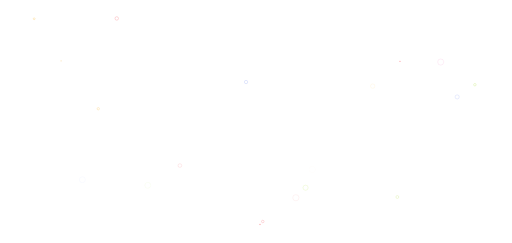
t = 0.00 s
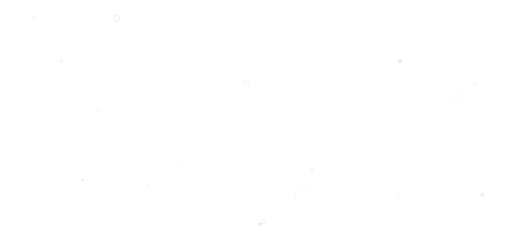
t = 1.67 s
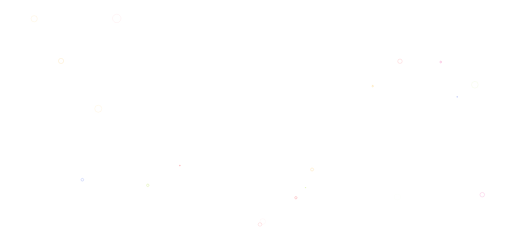
t = 3.33 s
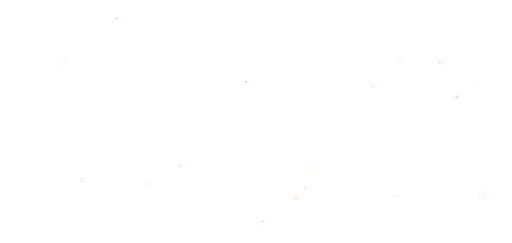
t = 5.00 s

The animated SVG that drew these frames (rendered in a browser with its animation timeline set to each time). Animation: 40 SMIL elements (animate=40); one cycle of 6.67 s, repeats indefinitely.

<?xml version="1.0" encoding="utf-8"?>
<svg xmlns="http://www.w3.org/2000/svg" xmlns:xlink="http://www.w3.org/1999/xlink" style="margin: auto; background: rgb(255, 255, 255); display: block; z-index: 1; position: relative; shape-rendering: auto;" width="1920" height="912" preserveAspectRatio="xMidYMid" viewBox="0 0 1920 912">
<g transform="translate(960,456) scale(1,1) translate(-960,-456)"><circle cx="1809.2490070430372" cy="730.7283877078032" r="17.080095546551387" fill="none" stroke="#eb2f96" stroke-width="1">
  <animate attributeName="r" repeatCount="indefinite" dur="6.666666666666666s" values="0;17.080095546551387" begin="0s"></animate>
  <animate attributeName="opacity" repeatCount="indefinite" dur="6.666666666666666s" values="1;0" begin="0s"></animate>
</circle><circle cx="228.32607774043083" cy="228.7660245586519" r="17.907186786942805" fill="none" stroke="#faad14" stroke-width="1">
  <animate attributeName="r" repeatCount="indefinite" dur="6.666666666666666s" values="0;17.907186786942805" begin="-0.3333333333333333s"></animate>
  <animate attributeName="opacity" repeatCount="indefinite" dur="6.666666666666666s" values="1;0" begin="-0.3333333333333333s"></animate>
</circle><circle cx="1500.3475809437314" cy="229.99456527898772" r="13.865289145544056" fill="none" stroke="#f5222d" stroke-width="1">
  <animate attributeName="r" repeatCount="indefinite" dur="6.666666666666666s" values="0;13.865289145544056" begin="-0.6666666666666666s"></animate>
  <animate attributeName="opacity" repeatCount="indefinite" dur="6.666666666666666s" values="1;0" begin="-0.6666666666666666s"></animate>
</circle><circle cx="975.0141484164095" cy="842.2004763080399" r="10.523050386277841" fill="none" stroke="#f5222d" stroke-width="1">
  <animate attributeName="r" repeatCount="indefinite" dur="6.666666666666666s" values="0;10.523050386277841" begin="-1s"></animate>
  <animate attributeName="opacity" repeatCount="indefinite" dur="6.666666666666666s" values="1;0" begin="-1s"></animate>
</circle><circle cx="127.53277482606387" cy="70.38233980923042" r="16.740151269424413" fill="none" stroke="#faad14" stroke-width="1">
  <animate attributeName="r" repeatCount="indefinite" dur="6.666666666666666s" values="0;16.740151269424413" begin="-1.3333333333333333s"></animate>
  <animate attributeName="opacity" repeatCount="indefinite" dur="6.666666666666666s" values="1;0" begin="-1.3333333333333333s"></animate>
</circle><circle cx="368.1064583072181" cy="408.14783835905" r="17.549271099822064" fill="none" stroke="#faad14" stroke-width="1">
  <animate attributeName="r" repeatCount="indefinite" dur="6.666666666666666s" values="0;17.549271099822064" begin="-1.6666666666666665s"></animate>
  <animate attributeName="opacity" repeatCount="indefinite" dur="6.666666666666666s" values="1;0" begin="-1.6666666666666665s"></animate>
</circle><circle cx="1781.467061197041" cy="317.986006159867" r="15.627231883271966" fill="none" stroke="#a0d911" stroke-width="1">
  <animate attributeName="r" repeatCount="indefinite" dur="6.666666666666666s" values="0;15.627231883271966" begin="-2s"></animate>
  <animate attributeName="opacity" repeatCount="indefinite" dur="6.666666666666666s" values="1;0" begin="-2s"></animate>
</circle><circle cx="437.4248624716652" cy="69.15957489011559" r="18.69081606946495" fill="none" stroke="#f5222d" stroke-width="1">
  <animate attributeName="r" repeatCount="indefinite" dur="6.666666666666666s" values="0;18.69081606946495" begin="-2.333333333333333s"></animate>
  <animate attributeName="opacity" repeatCount="indefinite" dur="6.666666666666666s" values="1;0" begin="-2.333333333333333s"></animate>
</circle><circle cx="985.3853863271542" cy="831.3605026535555" r="11.770743557791242" fill="none" stroke="#f5222d" stroke-width="1">
  <animate attributeName="r" repeatCount="indefinite" dur="6.666666666666666s" values="0;11.770743557791242" begin="-2.6666666666666665s"></animate>
  <animate attributeName="opacity" repeatCount="indefinite" dur="6.666666666666666s" values="1;0" begin="-2.6666666666666665s"></animate>
</circle><circle cx="1490.387196165983" cy="739.424898074424" r="12.017932112177398" fill="none" stroke="#a0d911" stroke-width="1">
  <animate attributeName="r" repeatCount="indefinite" dur="6.666666666666666s" values="0;12.017932112177398" begin="-2.9999999999999996s"></animate>
  <animate attributeName="opacity" repeatCount="indefinite" dur="6.666666666666666s" values="1;0" begin="-2.9999999999999996s"></animate>
</circle><circle cx="922.680466050656" cy="307.843497227962" r="12.532161974247192" fill="none" stroke="#2f54eb" stroke-width="1">
  <animate attributeName="r" repeatCount="indefinite" dur="6.666666666666666s" values="0;12.532161974247192" begin="-3.333333333333333s"></animate>
  <animate attributeName="opacity" repeatCount="indefinite" dur="6.666666666666666s" values="1;0" begin="-3.333333333333333s"></animate>
</circle><circle cx="1145.9996840066324" cy="704.4094627110367" r="17.45973695091802" fill="none" stroke="#a0d911" stroke-width="1">
  <animate attributeName="r" repeatCount="indefinite" dur="6.666666666666666s" values="0;17.45973695091802" begin="-3.6666666666666665s"></animate>
  <animate attributeName="opacity" repeatCount="indefinite" dur="6.666666666666666s" values="1;0" begin="-3.6666666666666665s"></animate>
</circle><circle cx="1715.0058129147485" cy="363.7502963148033" r="12.822264157577504" fill="none" stroke="#2f54eb" stroke-width="1">
  <animate attributeName="r" repeatCount="indefinite" dur="6.666666666666666s" values="0;12.822264157577504" begin="-4s"></animate>
  <animate attributeName="opacity" repeatCount="indefinite" dur="6.666666666666666s" values="1;0" begin="-4s"></animate>
</circle><circle cx="674.3821921383833" cy="621.3748016844686" r="10.647636608622772" fill="none" stroke="#f5222d" stroke-width="1">
  <animate attributeName="r" repeatCount="indefinite" dur="6.666666666666666s" values="0;10.647636608622772" begin="-4.333333333333333s"></animate>
  <animate attributeName="opacity" repeatCount="indefinite" dur="6.666666666666666s" values="1;0" begin="-4.333333333333333s"></animate>
</circle><circle cx="1653.3300612595292" cy="232.77870964990387" r="16.405265923528333" fill="none" stroke="#eb2f96" stroke-width="1">
  <animate attributeName="r" repeatCount="indefinite" dur="6.666666666666666s" values="0;16.405265923528333" begin="-4.666666666666666s"></animate>
  <animate attributeName="opacity" repeatCount="indefinite" dur="6.666666666666666s" values="1;0" begin="-4.666666666666666s"></animate>
</circle><circle cx="1397.9869667105008" cy="323.1696000706852" r="11.02268284360078" fill="none" stroke="#faad14" stroke-width="1">
  <animate attributeName="r" repeatCount="indefinite" dur="6.666666666666666s" values="0;11.02268284360078" begin="-4.999999999999999s"></animate>
  <animate attributeName="opacity" repeatCount="indefinite" dur="6.666666666666666s" values="1;0" begin="-4.999999999999999s"></animate>
</circle><circle cx="1109.6893790756212" cy="742.0957896588887" r="14.581043991791224" fill="none" stroke="#f5222d" stroke-width="1">
  <animate attributeName="r" repeatCount="indefinite" dur="6.666666666666666s" values="0;14.581043991791224" begin="-5.333333333333333s"></animate>
  <animate attributeName="opacity" repeatCount="indefinite" dur="6.666666666666666s" values="1;0" begin="-5.333333333333333s"></animate>
</circle><circle cx="553.9143390398215" cy="695.4129918965072" r="13.033812776585481" fill="none" stroke="#a0d911" stroke-width="1">
  <animate attributeName="r" repeatCount="indefinite" dur="6.666666666666666s" values="0;13.033812776585481" begin="-5.666666666666666s"></animate>
  <animate attributeName="opacity" repeatCount="indefinite" dur="6.666666666666666s" values="1;0" begin="-5.666666666666666s"></animate>
</circle><circle cx="308.2757451718737" cy="674.5723563031828" r="12.43224489085927" fill="none" stroke="#2f54eb" stroke-width="1">
  <animate attributeName="r" repeatCount="indefinite" dur="6.666666666666666s" values="0;12.43224489085927" begin="-5.999999999999999s"></animate>
  <animate attributeName="opacity" repeatCount="indefinite" dur="6.666666666666666s" values="1;0" begin="-5.999999999999999s"></animate>
</circle><circle cx="1170.3818699857266" cy="636.1529489802871" r="12.544396399610944" fill="none" stroke="#faad14" stroke-width="1">
  <animate attributeName="r" repeatCount="indefinite" dur="6.666666666666666s" values="0;12.544396399610944" begin="-6.333333333333333s"></animate>
  <animate attributeName="opacity" repeatCount="indefinite" dur="6.666666666666666s" values="1;0" begin="-6.333333333333333s"></animate>
</circle></g>
</svg>